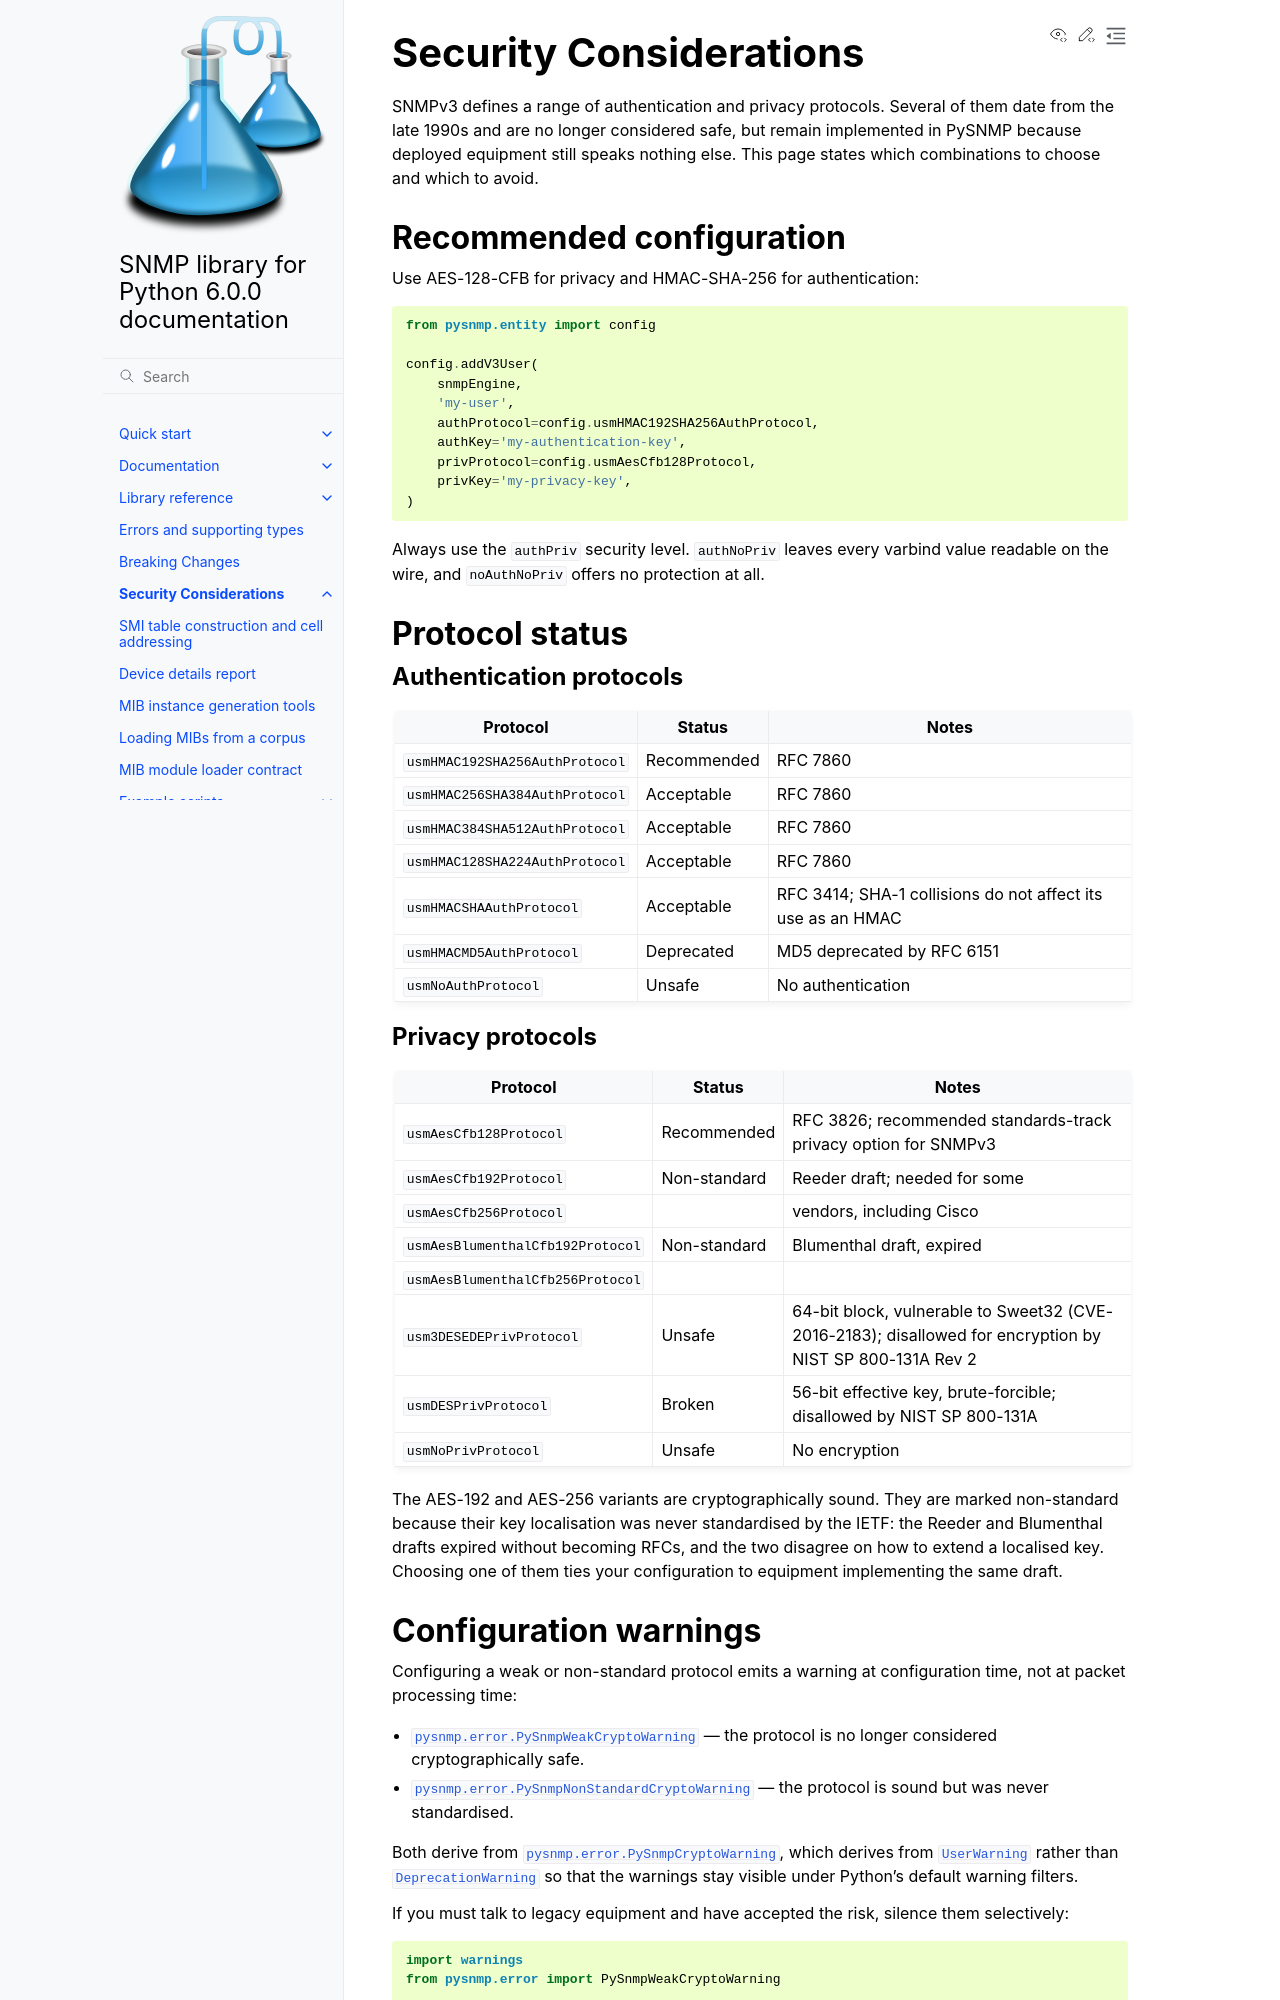

repository: pysnmp/pysnmp · page: 6.0.0-rc.13/docs/security-considerations.html · generator: sphinx


.. _security-considerations:

Security Considerations
=======================

.. toctree::
   :maxdepth: 2

SNMPv3 defines a range of authentication and privacy protocols. Several of
them date from the late 1990s and are no longer considered safe, but remain
implemented in PySNMP because deployed equipment still speaks nothing else.
This page states which combinations to choose and which to avoid.

Recommended configuration
-------------------------

Use AES-128-CFB for privacy and HMAC-SHA-256 for authentication:

.. code-block:: python

    from pysnmp.entity import config

    config.addV3User(
        snmpEngine,
        'my-user',
        authProtocol=config.usmHMAC192SHA256AuthProtocol,
        authKey='my-authentication-key',
        privProtocol=config.usmAesCfb128Protocol,
        privKey='my-privacy-key',
    )

Always use the ``authPriv`` security level. ``authNoPriv`` leaves every varbind
value readable on the wire, and ``noAuthNoPriv`` offers no protection at all.

Protocol status
---------------

Authentication protocols
~~~~~~~~~~~~~~~~~~~~~~~~

=========================================  ===========  ======================================
Protocol                                   Status       Notes
=========================================  ===========  ======================================
``usmHMAC192SHA256AuthProtocol``           Recommended  RFC 7860
``usmHMAC256SHA384AuthProtocol``           Acceptable   RFC 7860
``usmHMAC384SHA512AuthProtocol``           Acceptable   RFC 7860
``usmHMAC128SHA224AuthProtocol``           Acceptable   RFC 7860
``usmHMACSHAAuthProtocol``                 Acceptable   RFC 3414; SHA-1 collisions do not
                                                        affect its use as an HMAC
``usmHMACMD5AuthProtocol``                 Deprecated   MD5 deprecated by RFC 6151
``usmNoAuthProtocol``                      Unsafe       No authentication
=========================================  ===========  ======================================

Privacy protocols
~~~~~~~~~~~~~~~~~

=========================================  =============  ====================================
Protocol                                   Status         Notes
=========================================  =============  ====================================
``usmAesCfb128Protocol``                   Recommended    RFC 3826; recommended standards-track
                                                          privacy option for SNMPv3
``usmAesCfb192Protocol``                   Non-standard   Reeder draft; needed for some
``usmAesCfb256Protocol``                                  vendors, including Cisco
``usmAesBlumenthalCfb192Protocol``         Non-standard   Blumenthal draft, expired
``usmAesBlumenthalCfb256Protocol``
``usm3DESEDEPrivProtocol``                 Unsafe         64-bit block, vulnerable to Sweet32
                                                          (CVE-2016-2183); disallowed for
                                                          encryption by NIST SP 800-131A Rev 2
``usmDESPrivProtocol``                     Broken         56-bit effective key, brute-forcible;
                                                          disallowed by NIST SP 800-131A
``usmNoPrivProtocol``                      Unsafe         No encryption
=========================================  =============  ====================================

The AES-192 and AES-256 variants are cryptographically sound. They are marked
non-standard because their key localisation was never standardised by the
IETF: the Reeder and Blumenthal drafts expired without becoming RFCs, and the
two disagree on how to extend a localised key. Choosing one of them ties your
configuration to equipment implementing the same draft.
